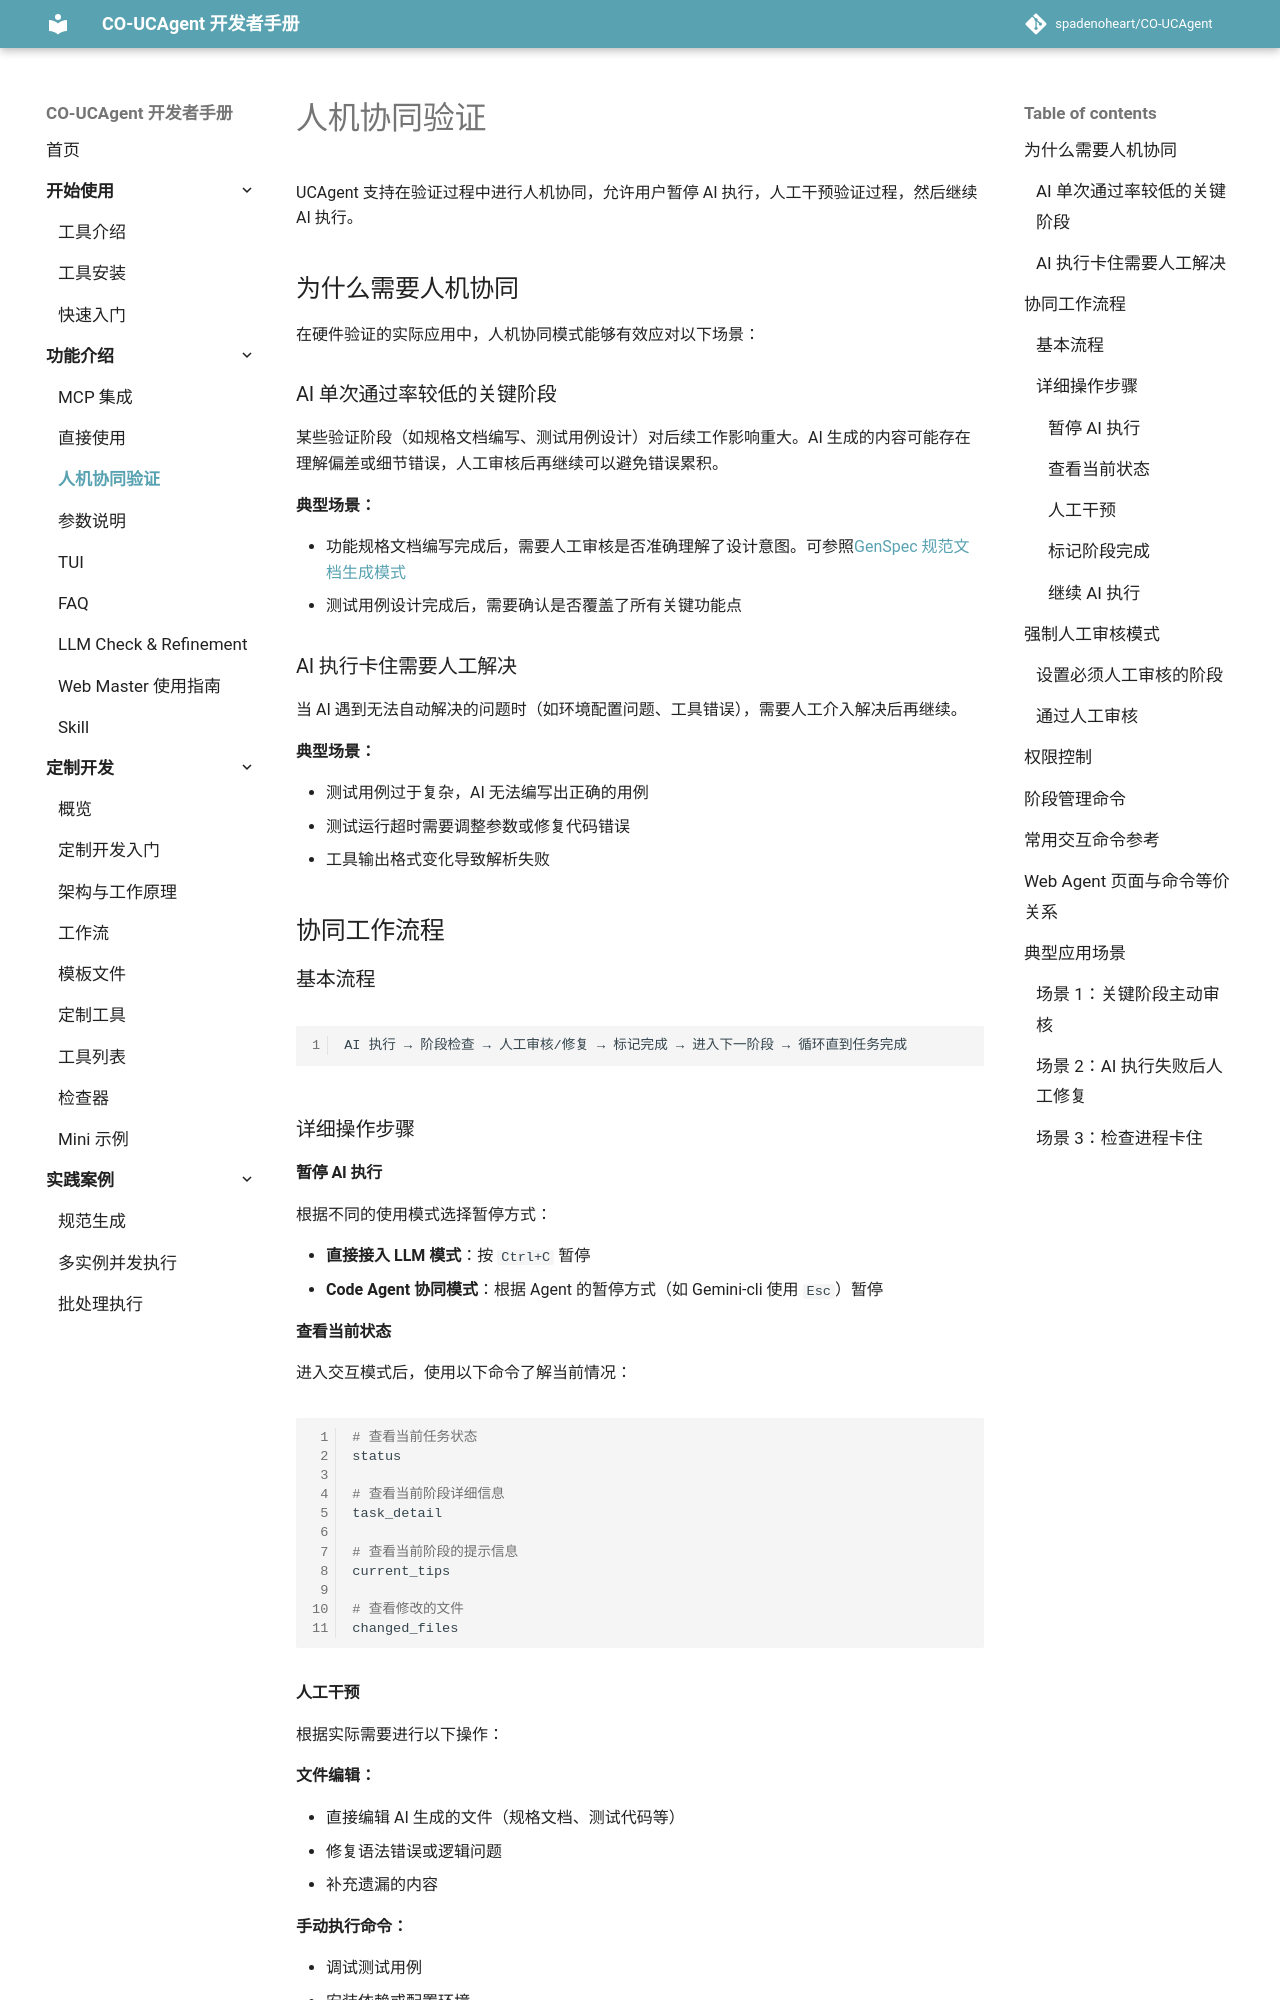

repository: spadenoheart/CO-UCAgent · page: content/02_usage/02_assit/index.html · generator: mkdocs

# 人机协同验证

UCAgent 支持在验证过程中进行人机协同，允许用户暂停 AI 执行，人工干预验证过程，然后继续 AI 执行。

## 为什么需要人机协同

在硬件验证的实际应用中，人机协同模式能够有效应对以下场景：

### AI 单次通过率较低的关键阶段

某些验证阶段（如规格文档编写、测试用例设计）对后续工作影响重大。AI 生成的内容可能存在理解偏差或细节错误，人工审核后再继续可以避免错误累积。

**典型场景：**

- 功能规格文档编写完成后，需要人工审核是否准确理解了设计意图。可参照[GenSpec 规范文档生成模式](../04_case/00_genspec.md)
- 测试用例设计完成后，需要确认是否覆盖了所有关键功能点

### AI 执行卡住需要人工解决

当 AI 遇到无法自动解决的问题时（如环境配置问题、工具错误），需要人工介入解决后再继续。

**典型场景：**

- 测试用例过于复杂，AI 无法编写出正确的用例
- 测试运行超时需要调整参数或修复代码错误
- 工具输出格式变化导致解析失败

## 协同工作流程

### 基本流程

```
AI 执行 → 阶段检查 → 人工审核/修复 → 标记完成 → 进入下一阶段 → 循环直到任务完成
```

### 详细操作步骤

#### 暂停 AI 执行

根据不同的使用模式选择暂停方式：

- **直接接入 LLM 模式**：按 `Ctrl+C` 暂停
- **Code Agent 协同模式**：根据 Agent 的暂停方式（如 Gemini-cli 使用 `Esc`）暂停

#### 查看当前状态

进入交互模式后，使用以下命令了解当前情况：

```bash
# 查看当前任务状态
status

# 查看当前阶段详细信息
task_detail

# 查看当前阶段的提示信息
current_tips

# 查看修改的文件
changed_files
```

#### 人工干预

根据实际需要进行以下操作：

**文件编辑：**

- 直接编辑 AI 生成的文件（规格文档、测试代码等）
- 修复语法错误或逻辑问题
- 补充遗漏的内容

**手动执行命令：**

- 调试测试用例
- 安装依赖或配置环境
- 运行特定的检查命令

**使用交互命令：**

```bash
# 手动调用工具检查当前阶段
tool_invoke Check

# 查看检查过程的标准输出
tool_invoke StdCheck -1

# 如果检查进程卡住，可以终止它
tool_invoke KillCheck
```

#### 标记阶段完成

确认问题已解决后，使用 `Complete` 工具标记当前阶段完成：

```bash
# 通过工具完成当前阶段
tool_invoke Complete

# 或使用 loop 命令让 AI 自己调用 Complete
loop "Please use Complete tool to finish current stage"
```
